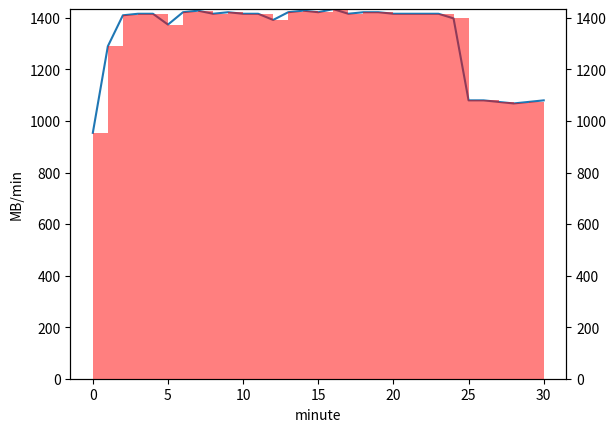

Write Python code to recreate this figure.
# [redacted]
# This is our work
# [redacted]
# CST-305

import numpy as np
import matplotlib.pyplot as plt
import math

# get variables for Riemann Sum
start = 0
end = 30
subintervals = 30
interval = (end - start) / subintervals

# start conditions
domain = np.linspace(0, 30, 31)

# gets y values for the graph
y = [15.9, 21.5, 23.5, 23.6, 23.6, 22.9,
     23.7, 23.8, 23.6, 23.7, 23.6,
     23.6, 23.2, 23.7, 23.8, 23.7,
     23.9, 23.6, 23.7, 23.7, 23.6,
     23.6, 23.6, 23.6, 23.3, 18.0,
     18.0, 17.9, 17.8, 17.9, 18.0]

for i in range(0, len(y)):
    y[i] *= 60

# finds y range
low = min(y)
high = max(y)

# Display plots (center)
fig, ax1 = plt.subplots()
ax1.plot(domain, y)
ax1.set_ylabel('MB/min')
ax1.set_xlabel('minute')
ax1.set_ylim(0, high)

# set bar graph
y.pop()
domain = np.linspace(0, 29, 30)

ax2 = ax1.twinx()
ax2.bar(domain, y, width=interval, align='edge', alpha=0.5, color='red')
ax2.grid(False)
ax2.set_ylim(0, high)

plt.show()

# calculates sum
sumc = 0
for i in y:
    sumc += i * interval

print("Left Riemann Sum: ", sumc)
print("Granularity: ", subintervals)